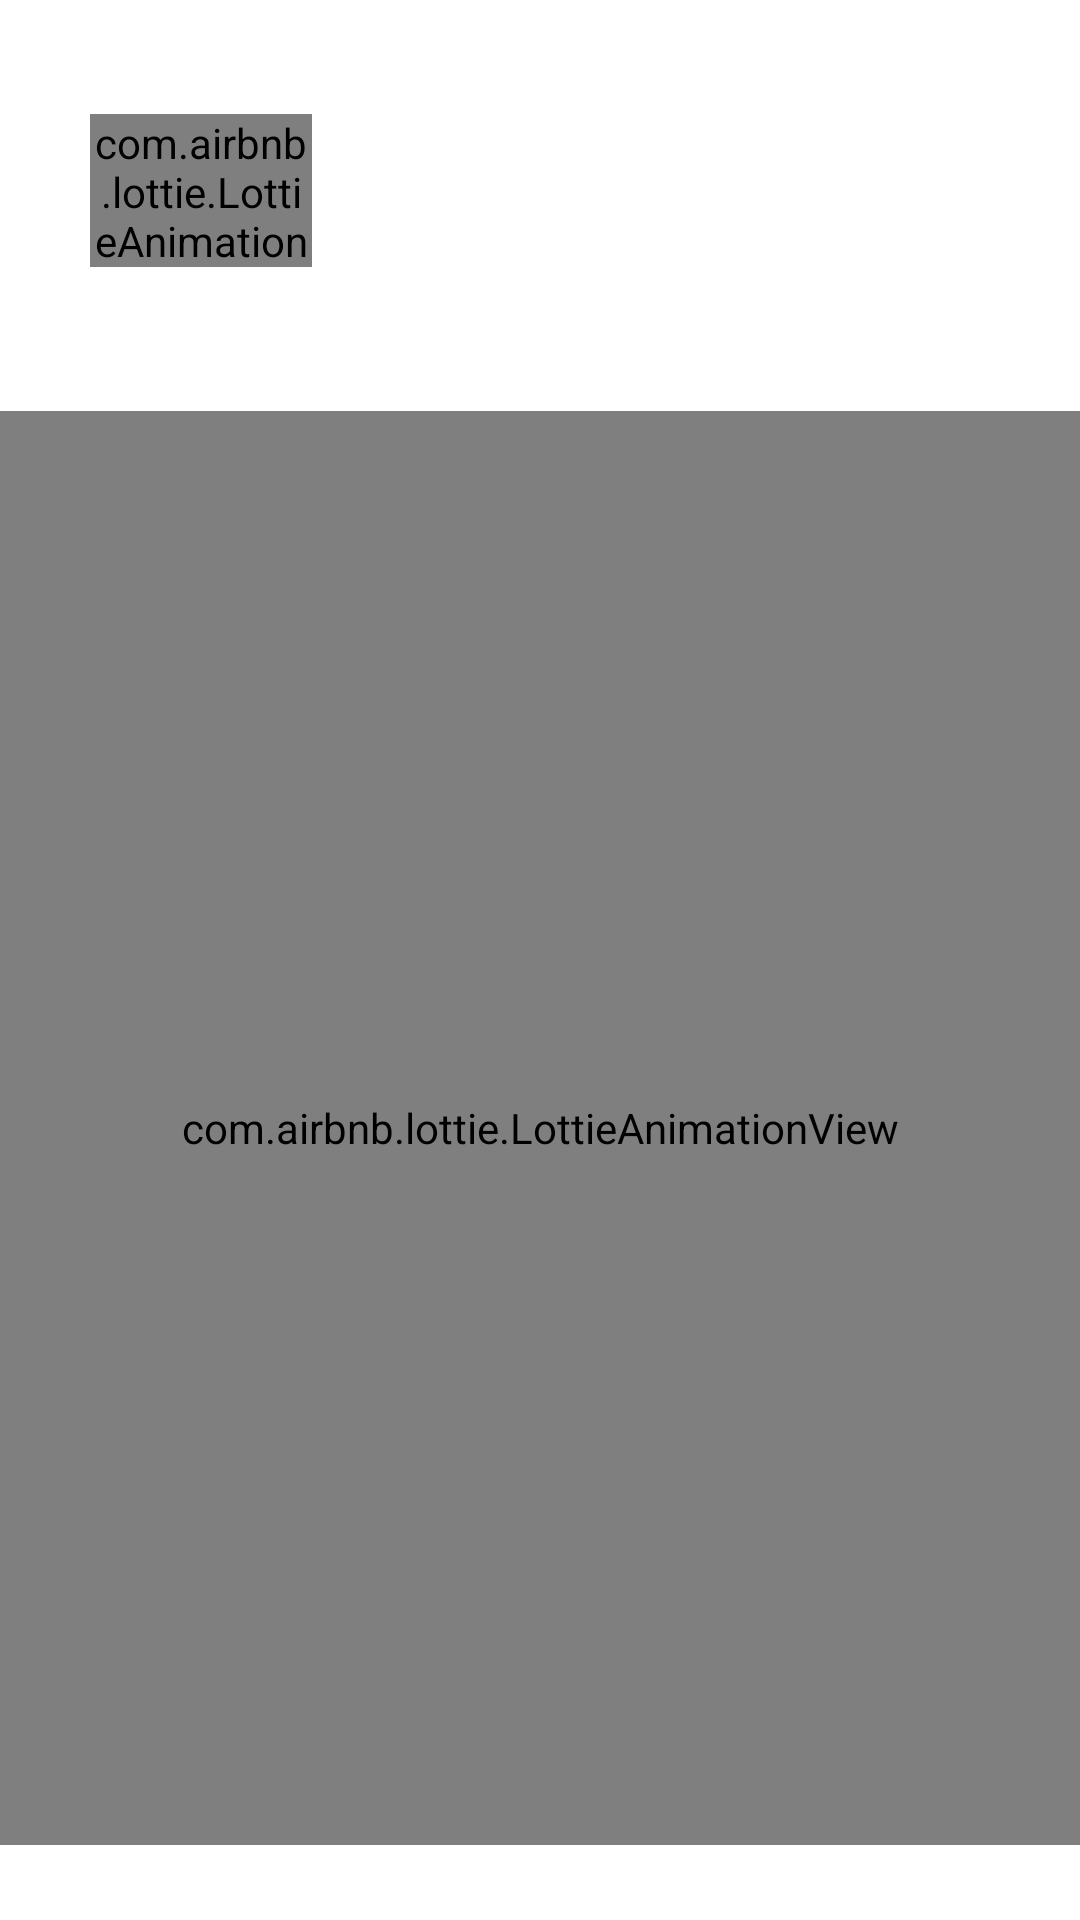

This screen was rendered from an Android layout file. Write that file and the resources it references.
<!-- AndroidManifest.xml: activity theme Theme.Design.NoActionBar -->
<!-- res/layout/activity_splash.xml -->
<?xml version="1.0" encoding="utf-8"?>
<RelativeLayout xmlns:android="http://schemas.android.com/apk/res/android"
    xmlns:app="http://schemas.android.com/apk/res-auto"
    xmlns:tools="http://schemas.android.com/tools"
    android:layout_width="match_parent"
    android:layout_height="match_parent"
    android:background="@color/white"
    tools:context=".activities.SplashActivity"
    android:id="@+id/splash">

    <com.airbnb.lottie.LottieAnimationView
        android:layout_width="match_parent"
        android:layout_height="478dp"
        android:layout_alignParentStart="true"
        android:layout_alignParentTop="true"
        android:layout_marginStart="0dp"
        android:layout_marginTop="137dp"
        app:lottie_autoPlay="true"
        app:lottie_loop="true"
        app:lottie_rawRes="@raw/splashimg" />

    <com.airbnb.lottie.LottieAnimationView
        android:layout_width="74dp"
        android:layout_height="51dp"
        android:layout_alignParentStart="true"
        android:layout_alignParentTop="true"
        android:layout_marginStart="30dp"
        android:layout_marginTop="38dp"
        app:lottie_autoPlay="true"
        app:lottie_loop="true"
        app:lottie_rawRes="@raw/splashimg1" />



    <TextView
        android:id="@+id/title2"
        android:layout_width="wrap_content"
        android:layout_height="wrap_content"
        android:visibility="gone"
        android:layout_alignParentTop="true"
        android:layout_centerHorizontal="true"
        android:layout_marginTop="101dp"
        android:text="TRUE MEDICINES AT TRUE PRICES"
        android:textColor="@color/black"
        android:textSize="15dp" />

    <TextView
        android:id="@+id/title3"
        android:layout_width="wrap_content"
        android:layout_height="wrap_content"
        android:layout_alignParentStart="true"
        android:layout_alignParentBottom="true"
        android:layout_centerHorizontal="true"
        android:layout_marginStart="109dp"
        android:layout_marginBottom="110dp"
        android:fontFamily="sans-serif-medium"
        android:gravity="center"
        android:text="Order Now And"
        android:textColor="@color/blue"
        android:textSize="30dp"
        android:textStyle="bold"
        android:visibility="gone" />

    <TextView
        android:id="@+id/title4"
        android:layout_width="wrap_content"
        android:layout_height="wrap_content"
        android:layout_alignParentBottom="true"
        android:layout_centerHorizontal="true"
        android:layout_marginStart="75dp"
        android:layout_marginBottom="66dp"
        android:fontFamily="sans-serif-medium"
        android:gravity="center"
        android:text="Start Saving With Us"
        android:textColor="@color/blue"
        android:textSize="30dp"
        android:textStyle="bold"
        android:visibility="gone" />

    <LinearLayout
        android:layout_width="280dp"
        android:id="@+id/title1"
        android:layout_height="68dp"
        android:layout_alignParentTop="true"
        android:layout_alignParentEnd="true"
        android:layout_marginTop="35dp"
        android:layout_marginEnd="23dp"
        android:visibility="gone"
        android:orientation="horizontal">

        <TextView
            android:layout_width="wrap_content"
            android:layout_height="wrap_content"
            android:fontFamily="sans-serif"
            android:text="smart"
            android:textColor="@color/blue"
            android:textSize="45dp"
            android:textStyle="bold" />

        <TextView
            android:layout_width="wrap_content"
            android:layout_height="wrap_content"
            android:fontFamily="sans-serif"
            android:text="medics"
            android:textColor="@color/green"
            android:textSize="45dp"
            android:textStyle="bold" />
    </LinearLayout>


</RelativeLayout>
<!-- resources referenced by this layout -->
<resources>
  <color name="black">#FF000000</color>
  <color name="blue">#0000FF</color>
  <color name="green">#008000</color>
  <color name="white">#FFFFFFFF</color>
</resources>
